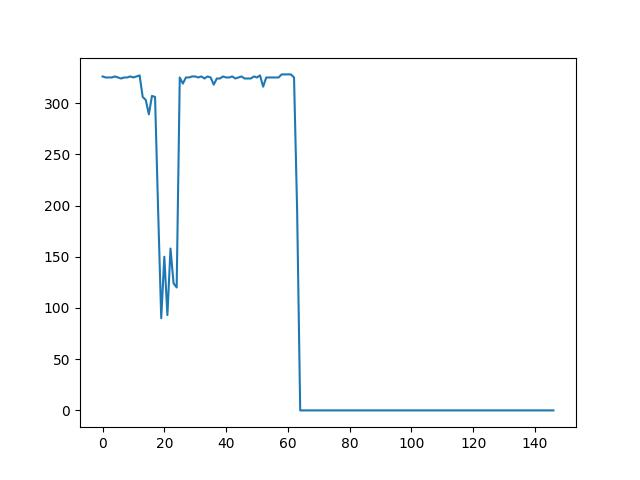

The data file committed next to this chart (first rows):
Times, Throughput, Cancel, Recover
1, 327, false, true
1, 326, false, true
1, 328, false, true
1, 328, false, true
1, 327, false, true
1, 326, false, true
1, 325, false, true
1, 325, false, true
1, 325, false, true
1, 326, false, true
1, 325, false, true
1, 324, false, true
1, 325, false, true
1, 325, false, true
1, 326, false, true
1, 325, false, true
1, 326, false, true
1, 327, false, true
1, 306, false, true
1, 303, false, true
1, 289, false, true
1, 307, false, true
1, 306, false, true
1, 195, false, false
1, 90, false, false
1, 150, false, false
1, 93, false, false
1, 158, false, false
1, 124, false, false
1, 120, true, false
1, 325, false, true
1, 319, false, true
1, 325, false, true
1, 325, false, true
1, 326, false, true
1, 326, false, true
1, 325, false, true
1, 326, false, true
1, 324, false, true
1, 326, false, true
1, 325, false, true
1, 318, false, true
1, 324, false, true
1, 324, false, true
1, 326, false, true
1, 325, false, true
1, 325, false, true
1, 326, false, true
1, 324, false, true
1, 325, false, true
1, 326, false, true
1, 324, false, true
1, 324, false, true
1, 324, false, true
1, 326, false, true
1, 325, false, true
1, 327, false, true
1, 316, false, true
1, 325, false, true
1, 325, false, true
... 93 more rows
